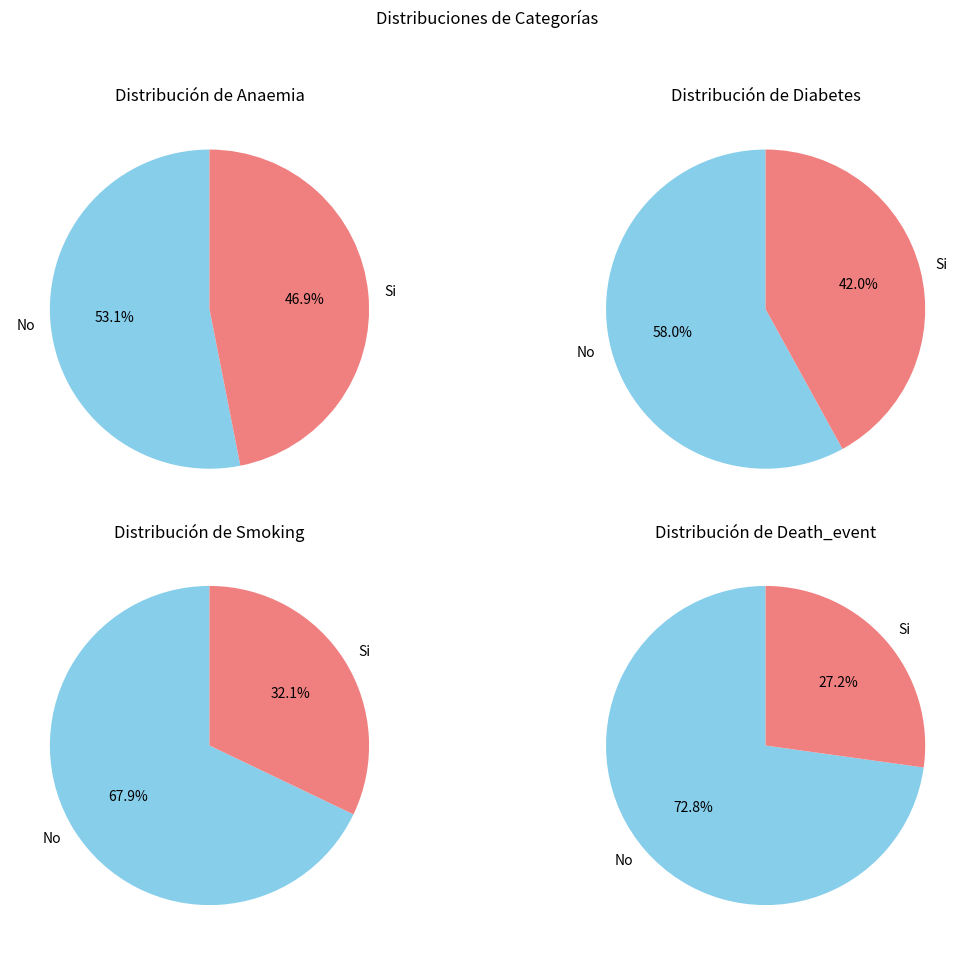

This figure's Python source:
import matplotlib.pyplot as plt
import pandas as pd

# Crear un DataFrame de ejemplo (sustituye esto por tu lectura de datos)
data = {'anaemia': [1, 0, 1, 0, 1],
        'diabetes': [1, 0, 1, 0, 1],
        'smoking': [1, 0, 1, 0, 1],
        'DEATH_EVENT': [1, 0, 1, 0, 1]}
df = pd.DataFrame(data)

# Eliminar la columna 'categoria_edad'
# df = df.drop(columns=['categoria_edad'])

# Variables de interés
variables = ['anaemia', 'diabetes', 'smoking', 'DEATH_EVENT']

# Valores personalizados para 'anaemia', 'diabetes', 'smoking' y 'DEATH_EVENT'
custom_values = {'anaemia': [53.1, 46.9],
                 'diabetes': [58.0, 42.0],
                 'smoking': [67.9, 32.1],
                 'DEATH_EVENT': [72.8, 27.2]}

# Crear subplots
fig, axes = plt.subplots(nrows=2, ncols=2, figsize=(12, 10))
fig.suptitle('Distribuciones de Categorías')

# Iterar sobre las variables y agregar gráficas de torta a cada subplot
for i, variable in enumerate(variables):
    ax = axes[i // 2, i % 2]
    
    # Utilizar los valores personalizados si están definidos
    values = custom_values.get(variable, df[variable].value_counts())
    
    ax.pie(values, labels=['No', 'Si'], autopct='%1.1f%%', startangle=90, colors=['skyblue', 'lightcoral'])
    ax.set_title(f'Distribución de {variable.capitalize()}')

# Ajustes de diseño
plt.tight_layout(rect=[0, 0.03, 1, 0.95])
plt.show()